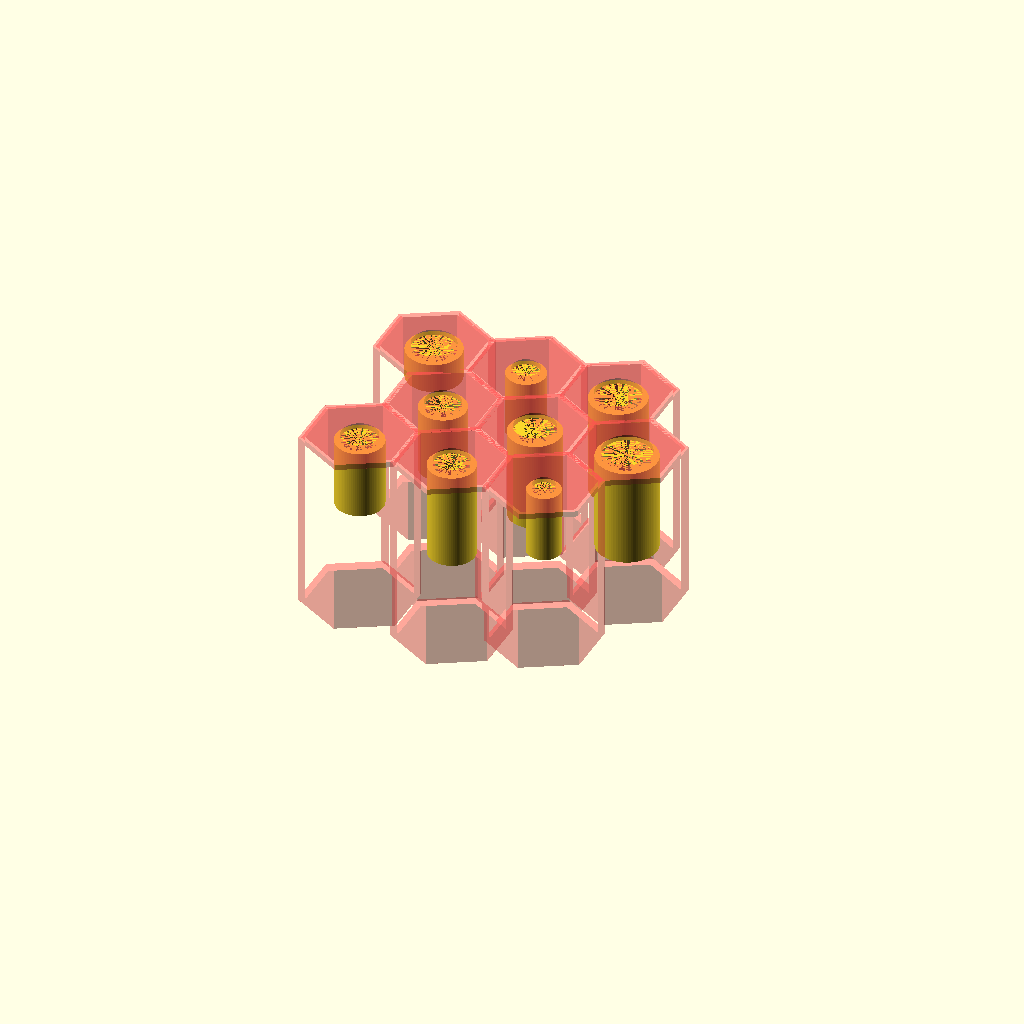
Cell 1 — every parameter at its default value.
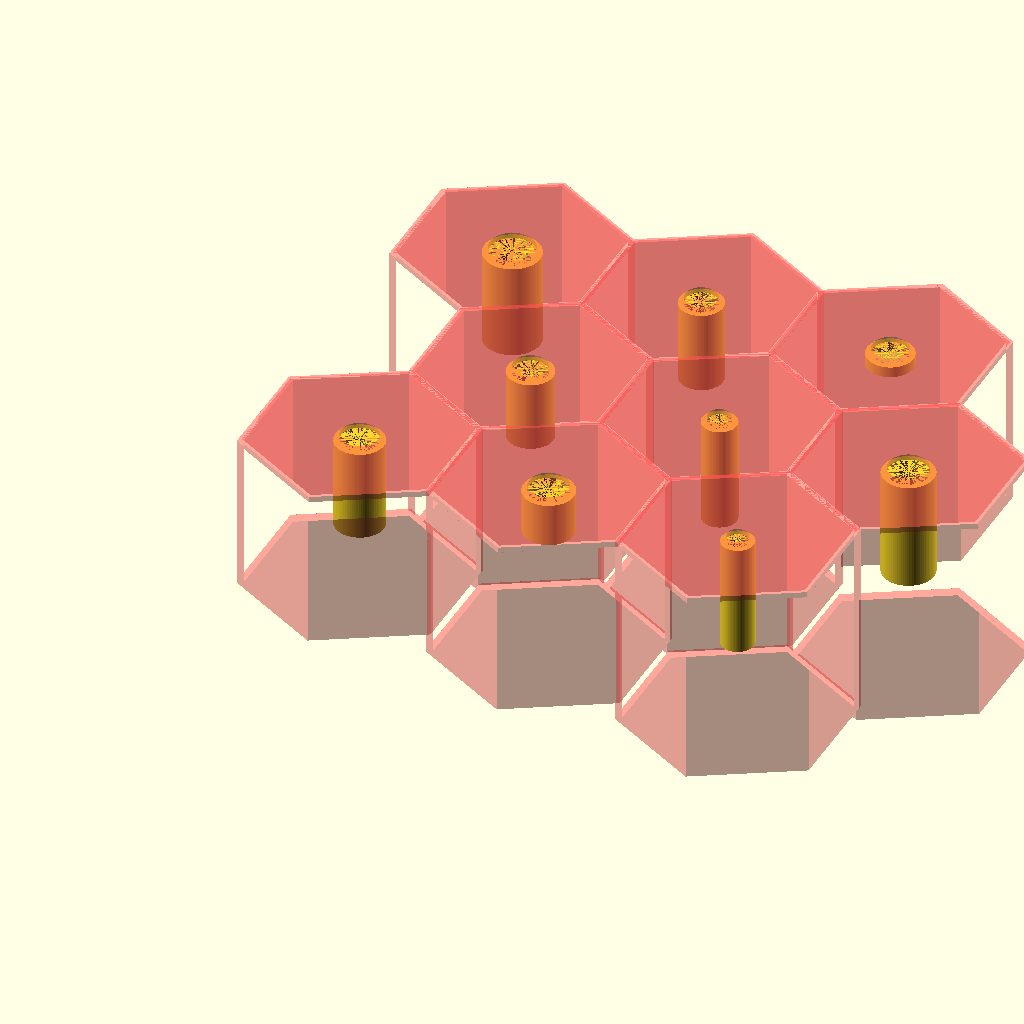
Cell 2: the same model with cell_r = 16.
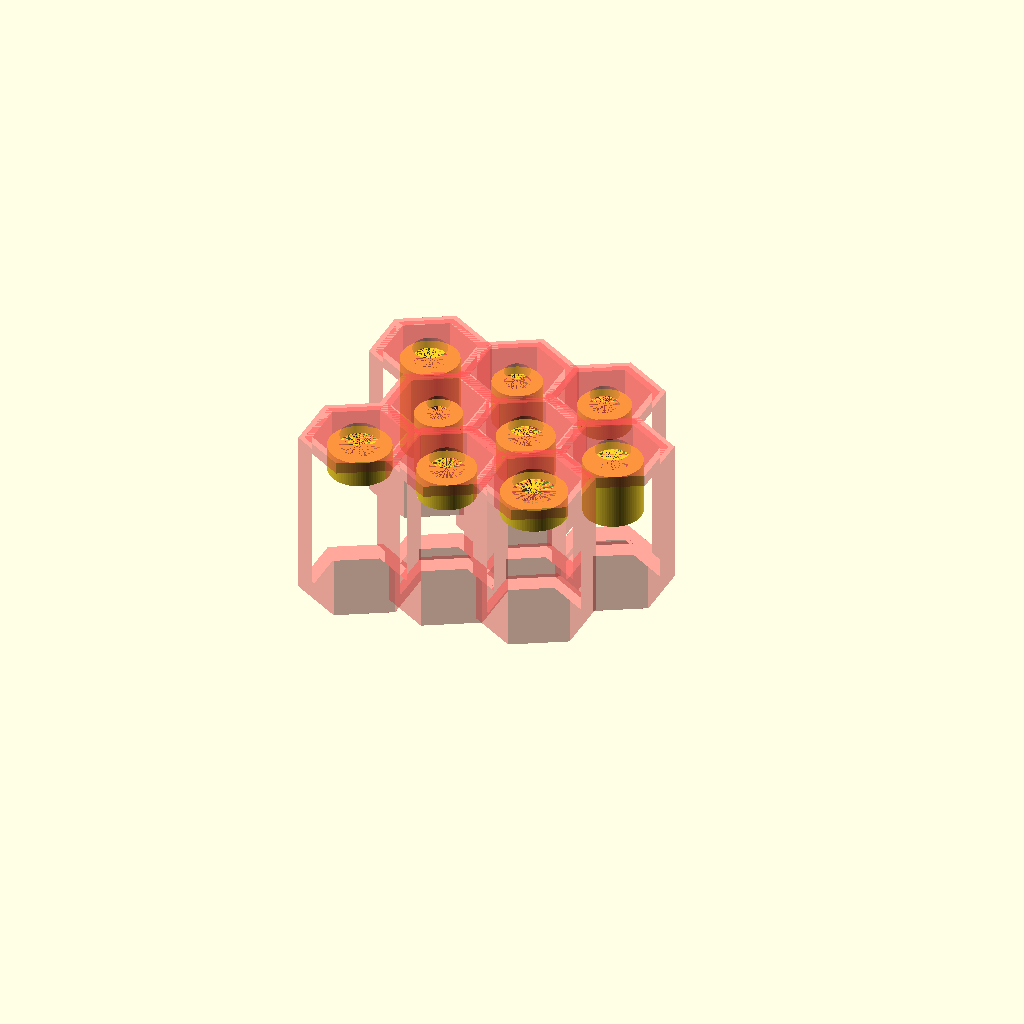
Cell 3: the same model with wall_t = 1.6.
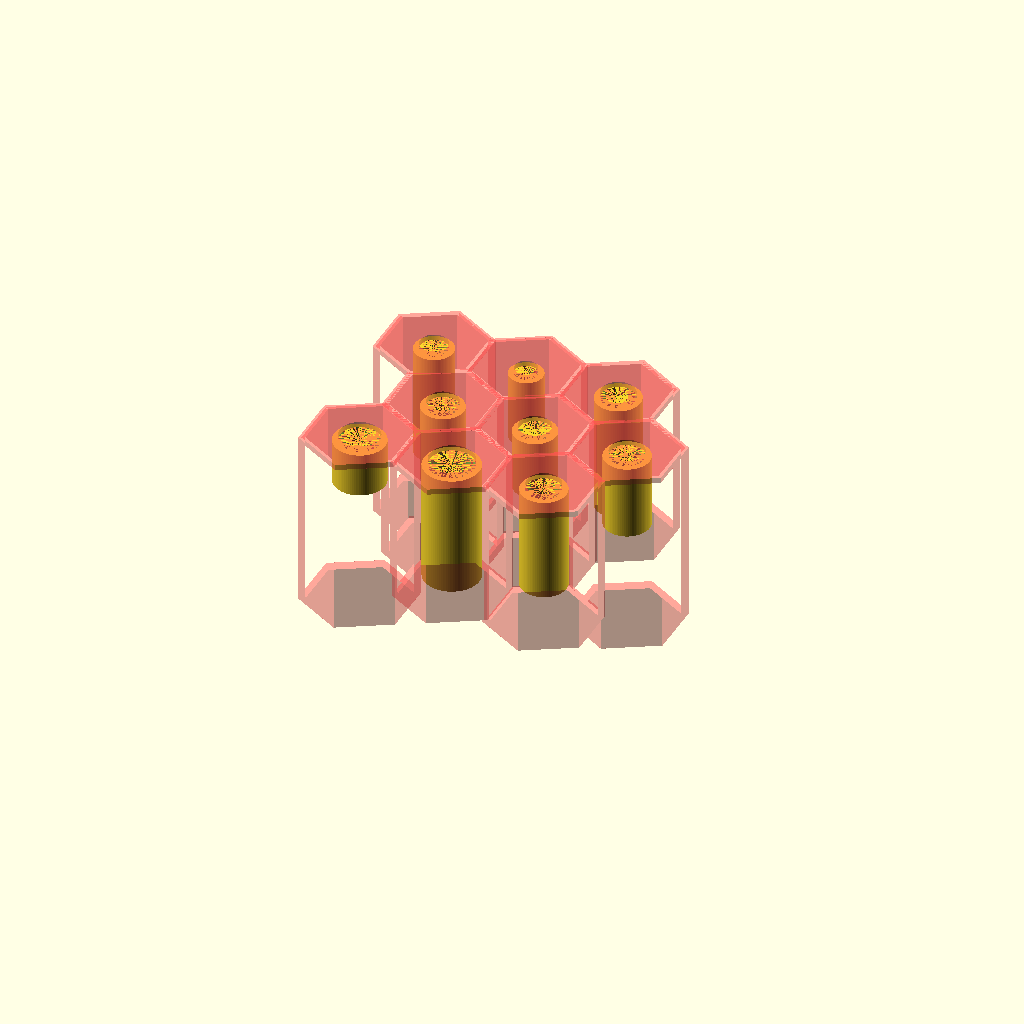
Cell 4 — core_h set to 60, the other parameters unchanged.
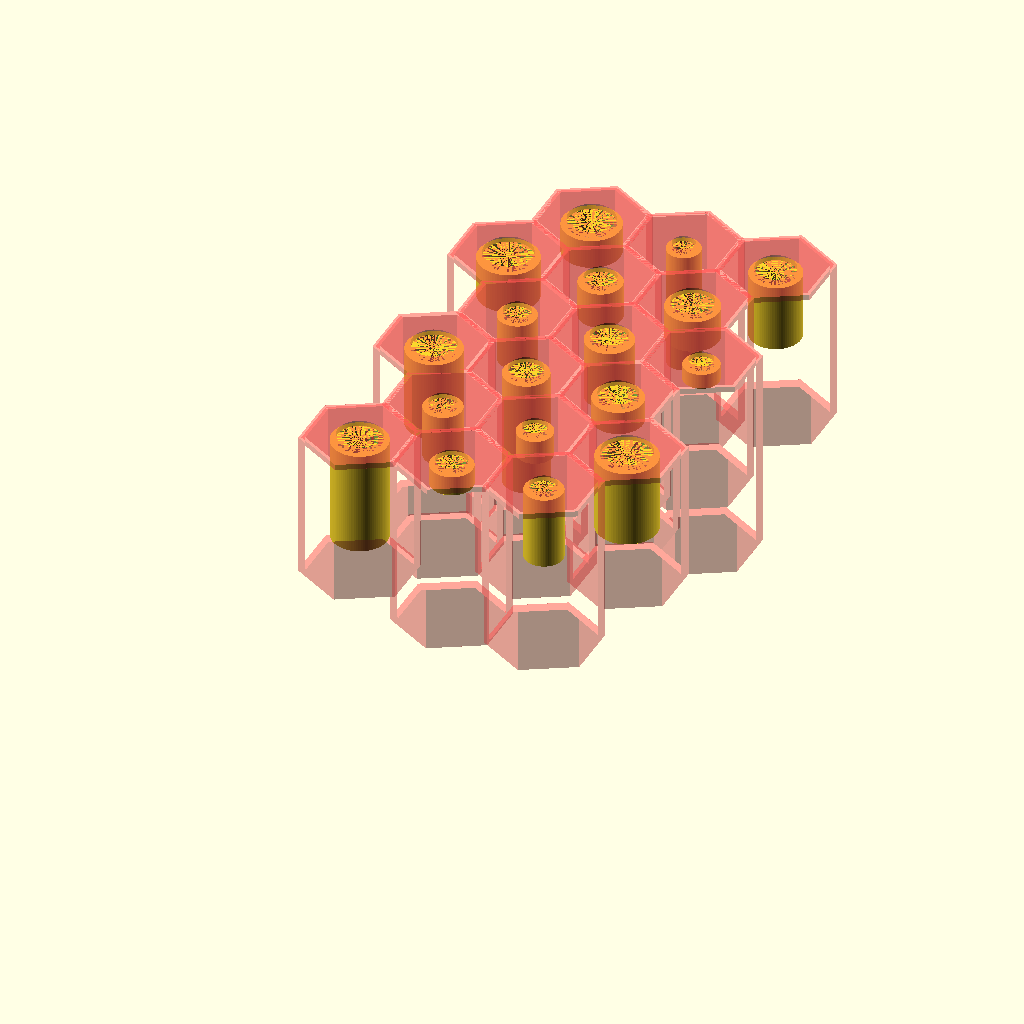
Cell 5: the same model with rows = 6.
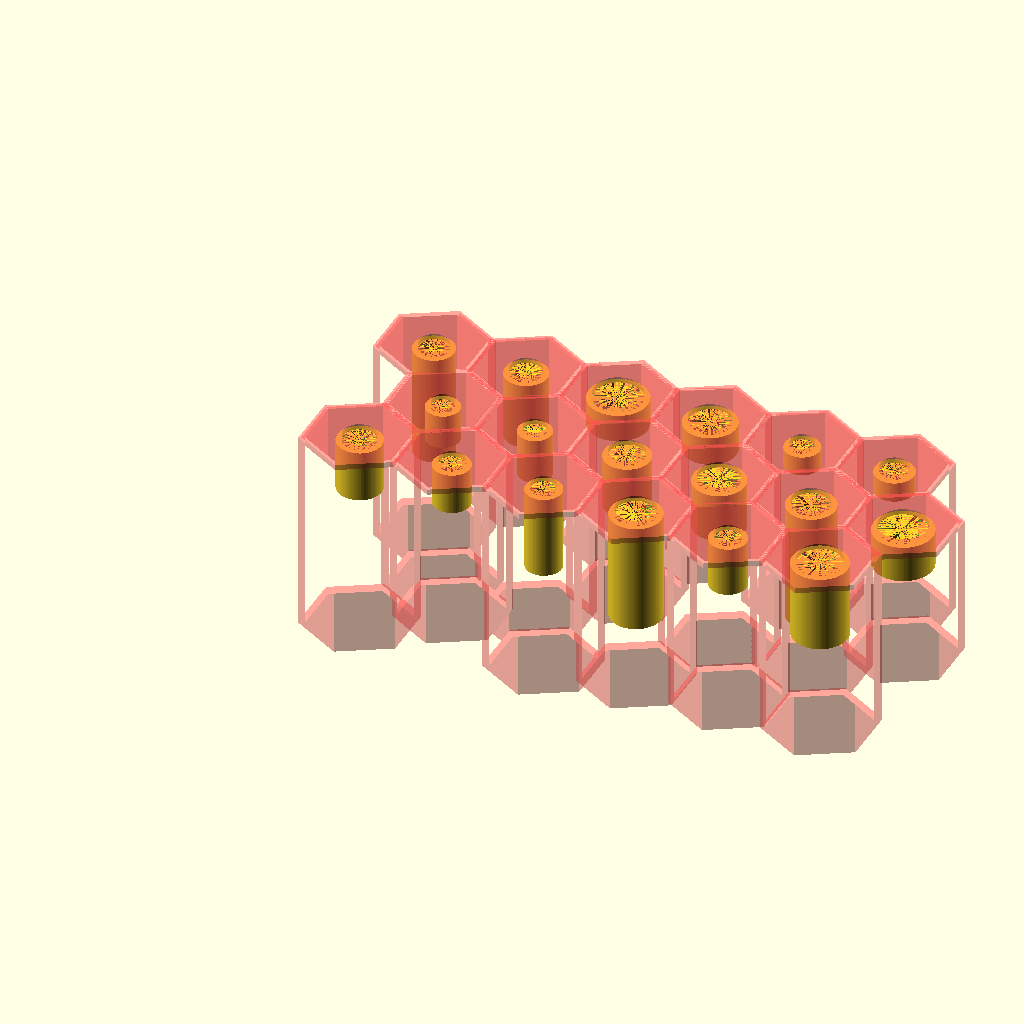
Cell 6: cols = 6 (everything else at default).
One fixed orthographic camera (rotation 55°, 0°, 25°; colour scheme Cornfield) for every cell.
The OpenSCAD source (z_声学超结构/027_蜂窝结构板.scad):
include <BOSL2/std.scad>
include <BOSL2/structs.scad>

$fn = 80;  // 优化性能

// ===================== 参数 =====================
cell_r      = 8;     // 六边形“外接圆半径”，也可理解为单元尺寸
wall_t      = 0.8;     // 蜂窝壁厚
core_h      = 30;    // 蜂窝高度
rows        = 3;     // 行数
cols        = 3;     // 列数
r_hollow    = 2.5;


r_hollow_min = 1.5;
r_hollow_max = 3.5;



// ===================== 基本六边形 =====================
module hex2d(r=10) {
    polygon(points=[
        for (i=[0:5]) [r*cos(60*i), r*sin(60*i)]
    ]);
}

// 单个蜂窝壁（2D）
module honeycomb_cell_2d(r=10, t=1) {
    difference() {
        hex2d(r);
        offset(delta=-t) hex2d(r);
    }
}

// 单个蜂窝单元（带上下盖）
module honeycomb_cell_with_caps(r=10, t=1, h=20, pip_h=15, r_hollow=2) {
    # difference(){
        union(){
            rotate([0, 0, 30])
            union() {
                // 蜂窝壁
                linear_extrude(height=h)
                    honeycomb_cell_2d(r, t);
                
                // 下盖（底板）
                linear_extrude(height=t)
                    hex2d(r - t/2);
                
                // 上盖
                translate([0, 0, h - t])
                linear_extrude(height=t)
                    hex2d(r - t/2);
            }
        }
        translate([0, 0, wall_t])
            cylinder(h=wall_t * 2 + core_h, r=r_hollow, center=false);
    }

    // 下面的管子
    translate([0, 0, h-pip_h-t])
        difference(){
            cylinder(r=r_hollow + t, h=pip_h);
            cylinder(r=r_hollow, h=pip_h);
        }
}

// 蜂窝阵列（带盖子）
module honeycomb_core(r=10, t=1, h=20, rows=5, cols=6) {
    dx = sqrt(3) * (r - t/2);        // 同列中心的 x 间距
    dy = 1.5 * (r - t/2);            // 行间距

    union() {
        for (row = [0:rows-1]) {
            for (col = [0:cols-1]) {
                x = col * dx + (row % 2) * dx / 2;
                y = row * dy;
                translate([x, y, 0])

                    let(rand_r_hollow = rands(1.5, 3.5, 1)[0])
                    let(rand_pip_h = rands(1, 18, 1)[0])
                    let(rand_h = rands(20, 30, 1)[0])
                    
                    // 将上段对齐
                    translate([0, 0, -rand_h])
                        honeycomb_cell_with_caps(r, t, rand_h, pip_h=rand_pip_h, r_hollow=rand_r_hollow);
            }
        }
    }
}

// ===================== 总装 =====================

honeycomb_core(
    r = cell_r,
    t = wall_t,
    h = core_h,
    rows = rows,
    cols = cols
);
Customizer parameters (derived from the source; name, type, default, range or options):
cell_r: number, default 8
wall_t: number, default 0.8
core_h: number, default 30
rows: number, default 3
cols: number, default 3
r_hollow: number, default 2.5
r_hollow_min: number, default 1.5
r_hollow_max: number, default 3.5
